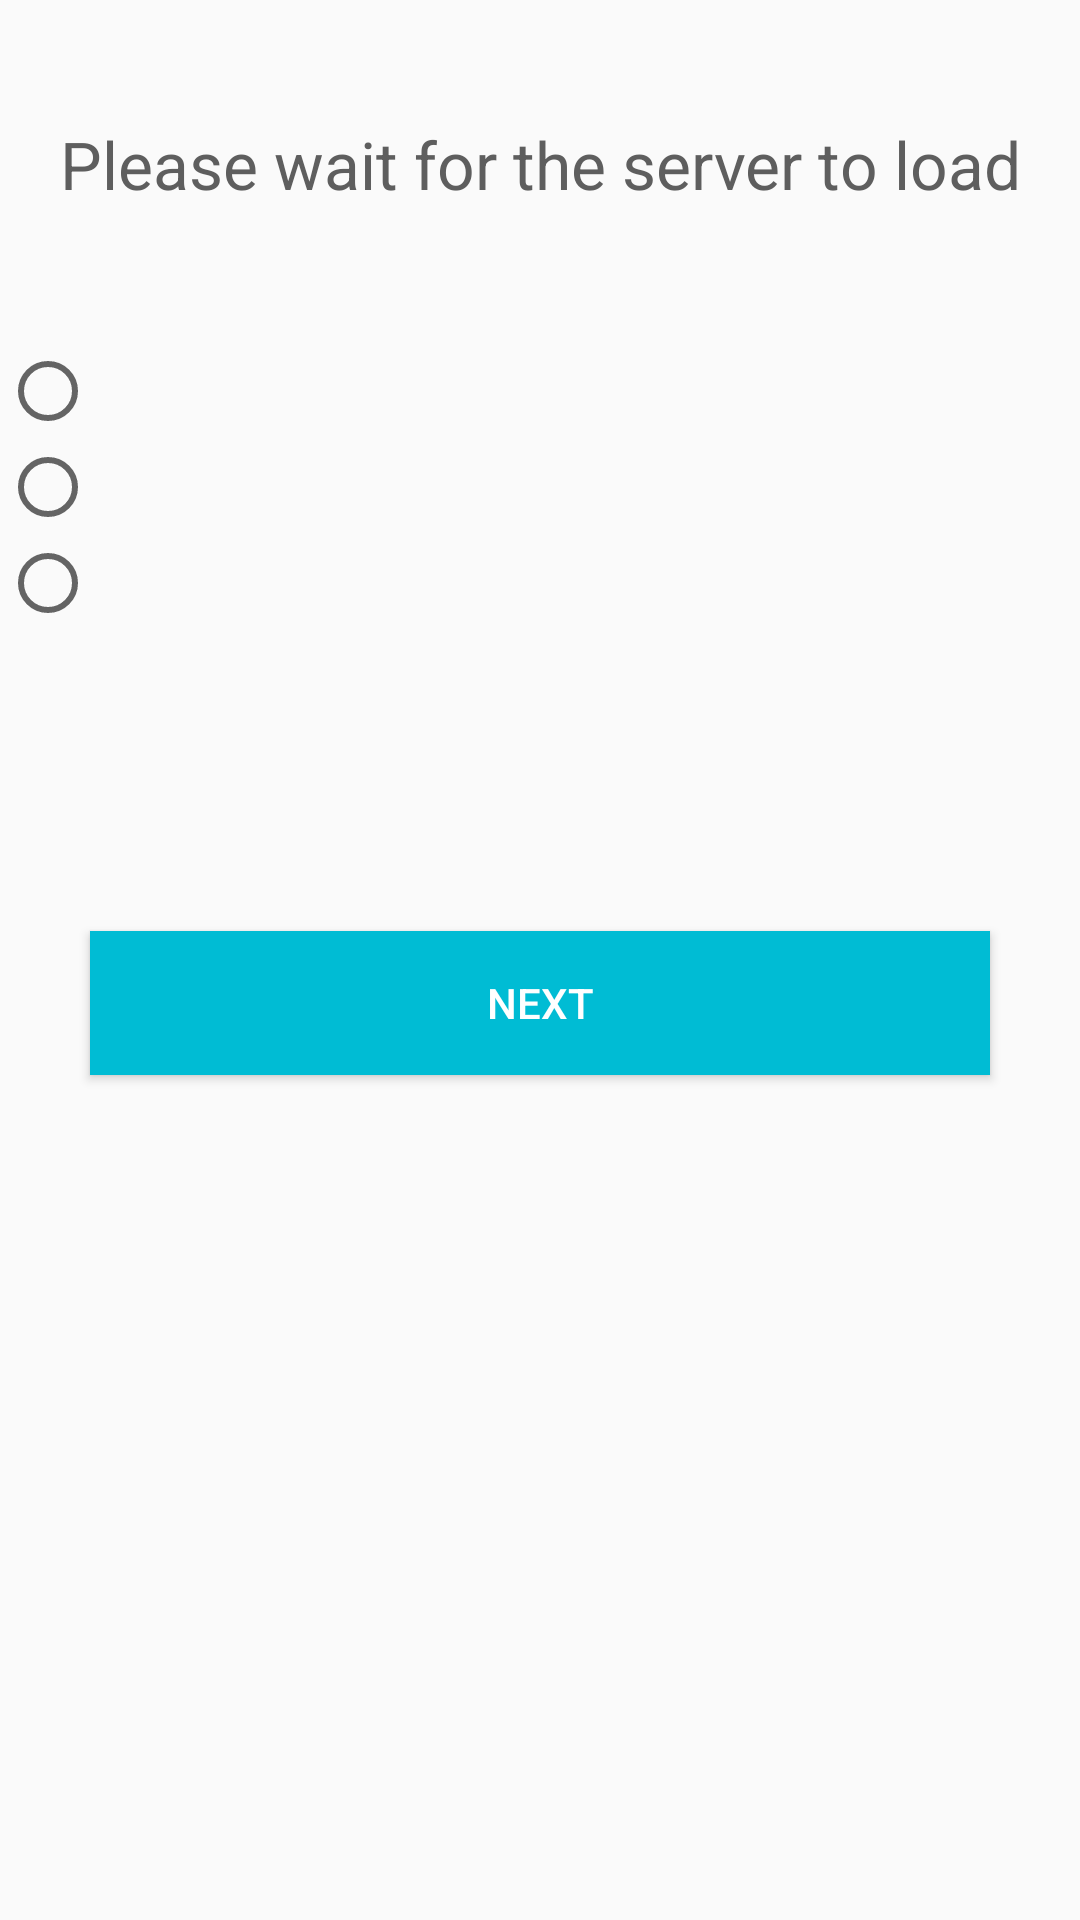

The Android layout XML behind this screen, and the referenced resources:
<!-- AndroidManifest.xml: application theme AppTheme -->
<!-- res/layout/activity_quiz.xml -->
<?xml version="1.0" encoding="utf-8"?>
    <RelativeLayout xmlns:android="http://schemas.android.com/apk/res/android"
        xmlns:tools="http://schemas.android.com/tools"
        android:layout_width="match_parent"
        android:layout_height="match_parent"
        tools:context="com.example.hp.learnwithus.QuizActivity" >
        <LinearLayout
            android:layout_width="wrap_content"
            android:layout_height="wrap_content"
            android:layout_alignParentBottom="true"
            android:layout_alignParentLeft="true"
            android:layout_alignParentRight="true"
            android:layout_alignParentTop="true"
            android:orientation="vertical" >
            <TextView
                android:id="@+id/textView1"
                android:layout_width="match_parent"
                android:paddingTop="40dp"
                android:layout_height="wrap_content"
                android:text="Please wait for the server to load"
                android:textAppearance="?android:attr/textAppearanceLarge"
                android:textColor="#5e5e5e"
                android:gravity="center_horizontal"
               />


            <RadioGroup
                android:id="@+id/radioGroup1"
                android:layout_width="match_parent"
                android:layout_height="25dp"
                android:paddingTop="45dp"
                android:layout_weight="0.04" >
                <RadioButton
                    android:id="@+id/radio0"
                    android:layout_width="match_parent"
                    android:layout_height="wrap_content"
                    android:textColor="#5e5e5e"
                     />



                <RadioButton
                    android:id="@+id/radio1"
                    android:layout_width="match_parent"
                    android:layout_height="wrap_content"
                    android:textColor="#5e5e5e"
                    />
                <RadioButton
                    android:id="@+id/radio2"
                    android:layout_width="match_parent"
                    android:layout_height="wrap_content"
                    android:textColor="#5e5e5e"
                     />
                <Button
                    android:id="@+id/button1"
                    android:layout_width="300dp"
                    android:layout_height="wrap_content"
                    android:paddingLeft="100dp"
                    android:paddingRight="100dp"
                    android:paddingTop="5dp"
                    android:paddingBottom="5dp"
                    android:text="NEXT"
                    android:layout_gravity="center_vertical|center_horizontal"
                    android:textColor="#ffffff"
                    android:background="#00bcd4"
                    android:layout_marginTop="100dp"
                    />
            </RadioGroup>

        </LinearLayout>
    </RelativeLayout>
<!-- resources referenced by this layout -->
<resources>
  <style name="AppTheme" parent="Theme.AppCompat.Light.DarkActionBar">
          
          <item name="colorPrimary">@color/colorPrimary</item>
          <item name="colorPrimaryDark">@color/colorPrimaryDark</item>
          <item name="colorAccent">@color/colorAccent</item>
      </style>
  <color name="colorPrimary">#00bcd4</color>
  <color name="colorPrimaryDark">#0097a7</color>
  <color name="colorAccent">#f2fe71</color>
</resources>
